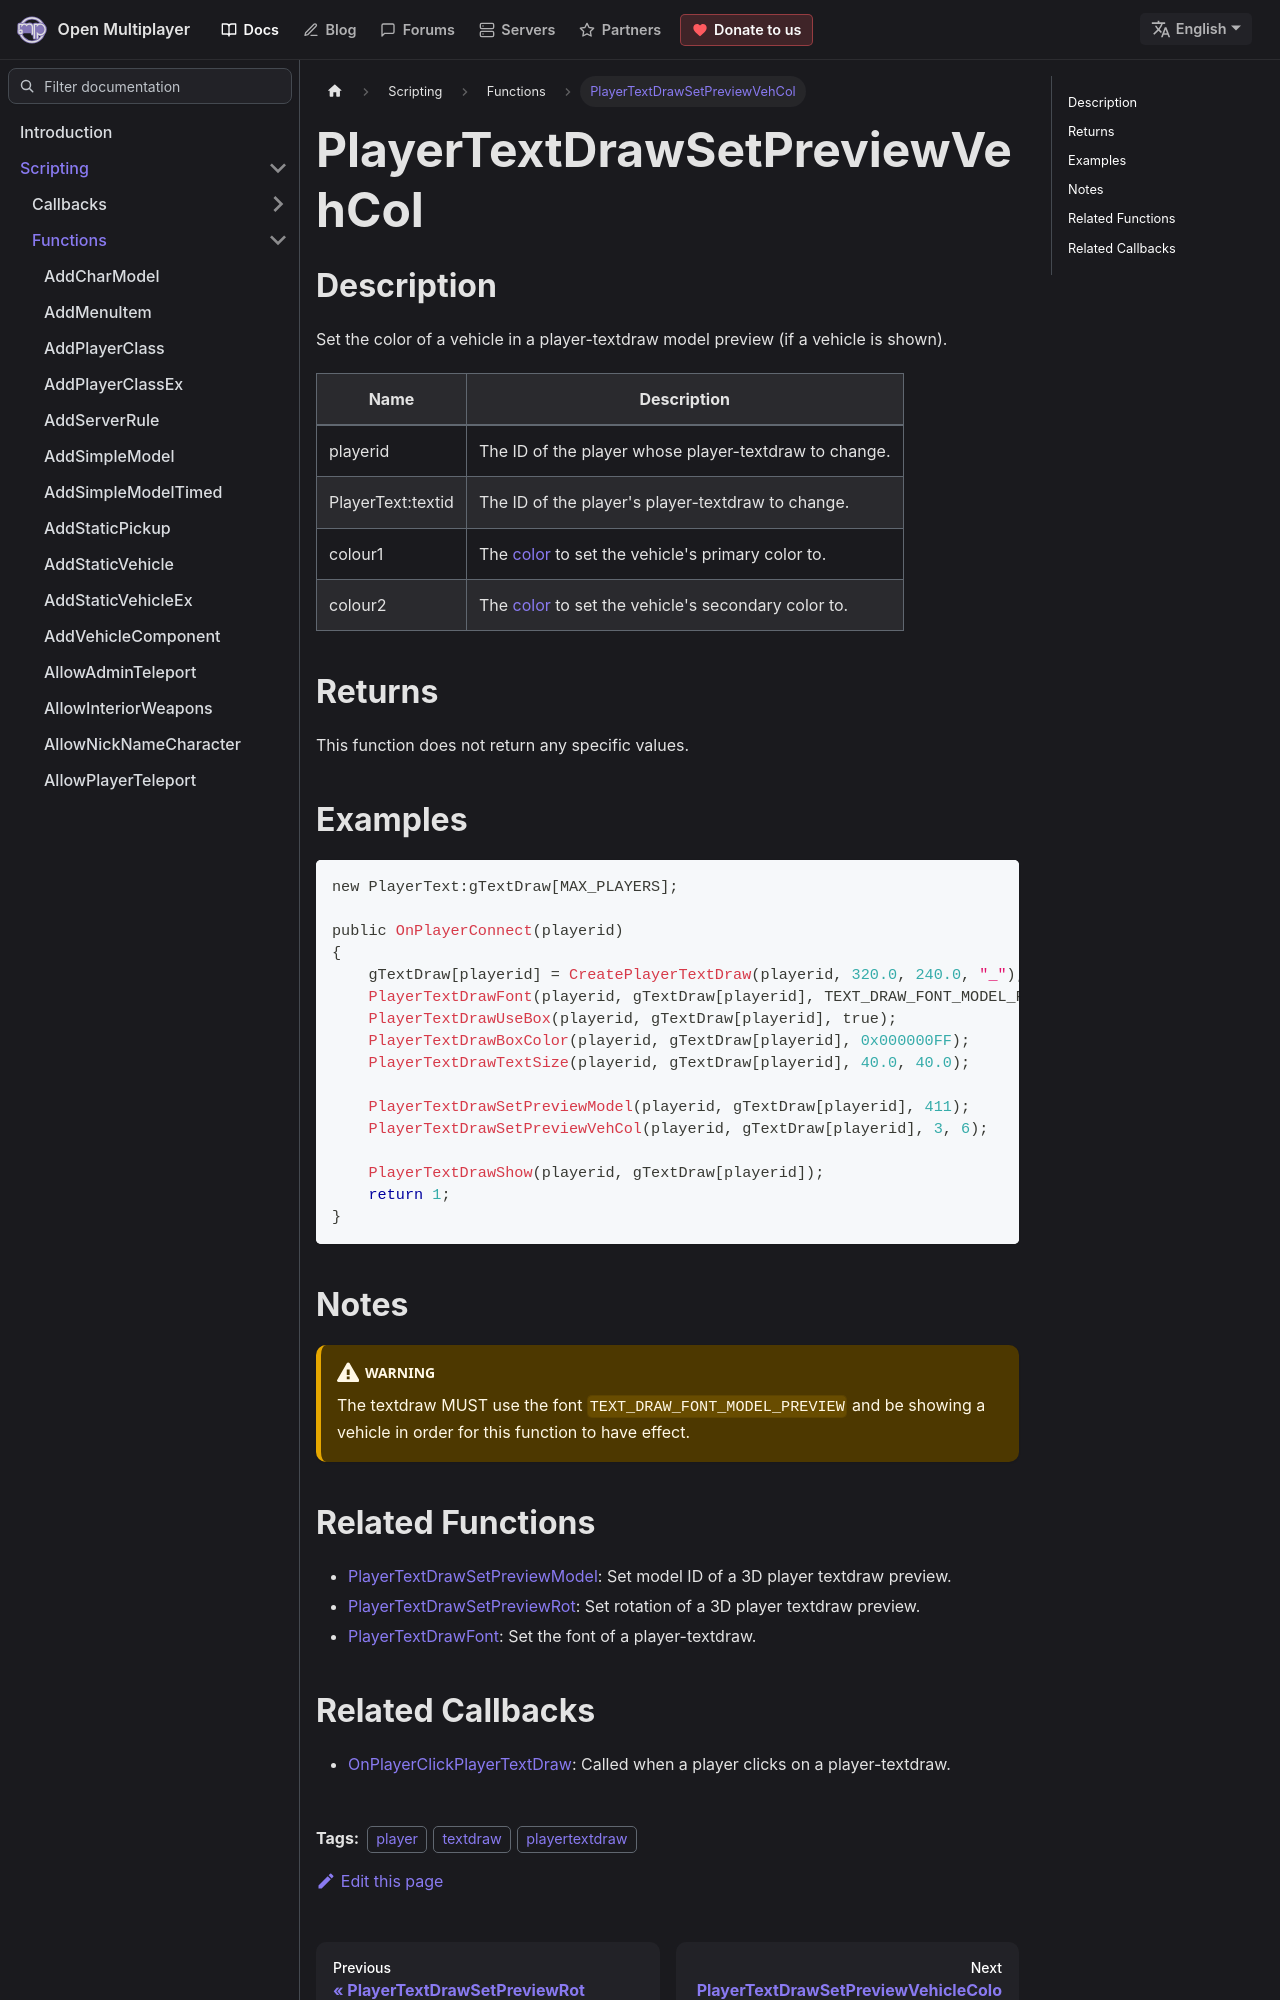

repository: openmultiplayer/web · page: docs/scripting/functions/PlayerTextDrawSetPreviewVehCol.html · generator: docusaurus

---
title: PlayerTextDrawSetPreviewVehCol
sidebar_label: PlayerTextDrawSetPreviewVehCol
description: Set the color of a vehicle in a player-textdraw model preview (if a vehicle is shown).
tags: ["player", "textdraw", "playertextdraw"]
---

## Description

Set the color of a vehicle in a player-textdraw model preview (if a vehicle is shown).

| Name              | Description                                                                       |
| ----------------- | --------------------------------------------------------------------------------- |
| playerid          | The ID of the player whose player-textdraw to change.                             |
| PlayerText:textid | The ID of the player's player-textdraw to change.                                 |
| colour1           | The [color](../resources/vehiclecolorid) to set the vehicle's primary color to.   |
| colour2           | The [color](../resources/vehiclecolorid) to set the vehicle's secondary color to. |

## Returns

This function does not return any specific values.

## Examples

```c
new PlayerText:gTextDraw[MAX_PLAYERS];

public OnPlayerConnect(playerid)
{
    gTextDraw[playerid] = CreatePlayerTextDraw(playerid, 320.0, 240.0, "_");
    PlayerTextDrawFont(playerid, gTextDraw[playerid], TEXT_DRAW_FONT_MODEL_PREVIEW);
    PlayerTextDrawUseBox(playerid, gTextDraw[playerid], true);
    PlayerTextDrawBoxColor(playerid, gTextDraw[playerid], 0x000000FF);
    PlayerTextDrawTextSize(playerid, gTextDraw[playerid], 40.0, 40.0);

    PlayerTextDrawSetPreviewModel(playerid, gTextDraw[playerid], 411);
    PlayerTextDrawSetPreviewVehCol(playerid, gTextDraw[playerid], 3, 6);

    PlayerTextDrawShow(playerid, gTextDraw[playerid]);
    return 1;
}
```

## Notes

:::warning

The textdraw MUST use the font `TEXT_DRAW_FONT_MODEL_PREVIEW` and be showing a vehicle in order for this function to have effect.

:::
